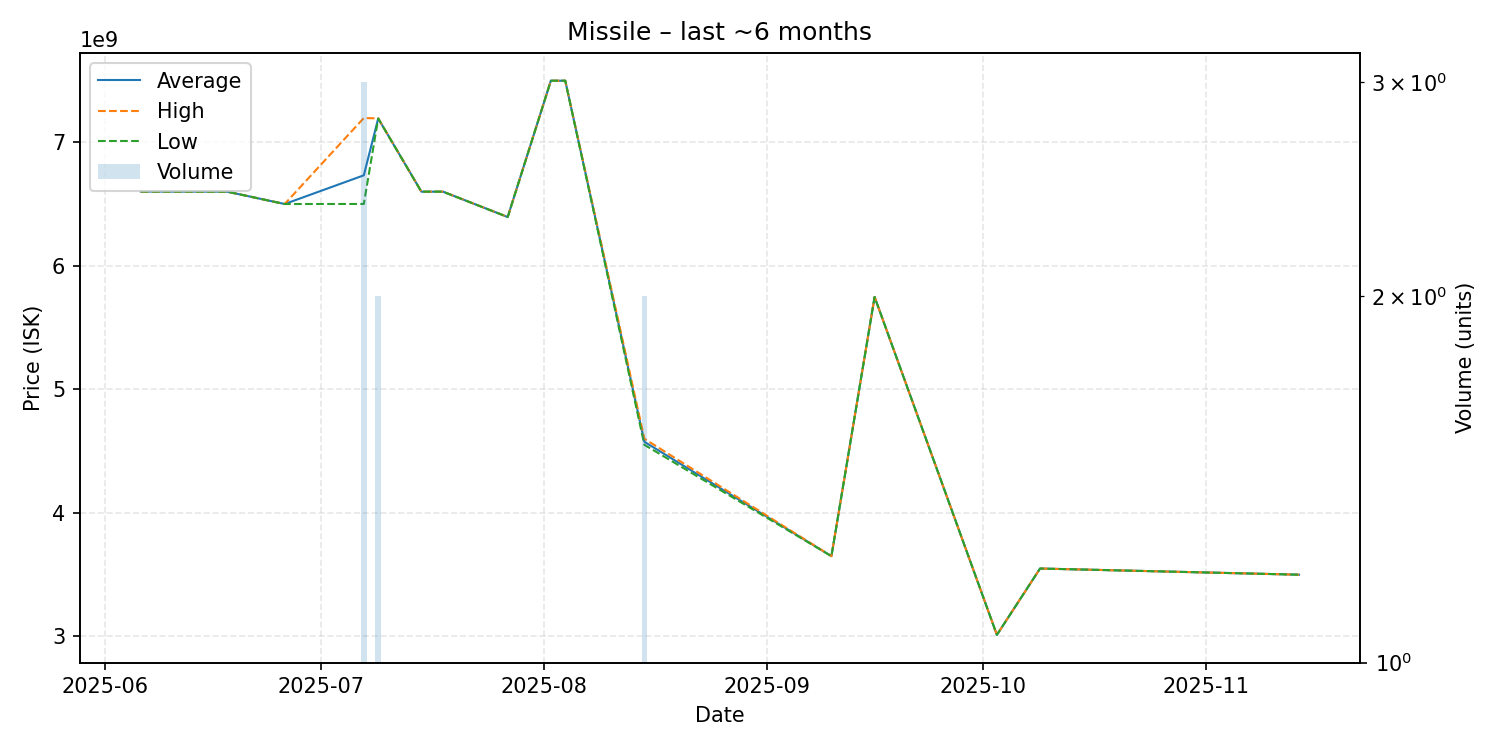

The file beside this chart, header and first rows:
date, average, highest, lowest, order_count, volume
2025-06-06, 6600000000, 6600000000, 6600000000, 1, 1
2025-06-17, 6599000000, 6599000000, 6599000000, 1, 1
2025-06-18, 6599000000, 6599000000, 6599000000, 1, 1
2025-06-26, 6499000000, 6499000000, 6499000000, 1, 1
2025-07-07, 6731333333, 7195000000, 6499500000, 3, 3
2025-07-09, 7191500000, 7192000000, 7191000000, 2, 2
2025-07-15, 6599000000, 6599000000, 6599000000, 1, 1
2025-07-17, 6599000000, 6599000000, 6599000000, 1, 1
2025-07-18, 6599000000, 6599000000, 6599000000, 1, 1
2025-07-27, 6394000000, 6394000000, 6394000000, 1, 1
2025-08-02, 7497000000, 7497000000, 7497000000, 1, 1
2025-08-04, 7497000000, 7497000000, 7497000000, 1, 1
2025-08-15, 4574500000, 4599000000, 4550000000, 2, 2
2025-09-10, 3649000000, 3649000000, 3649000000, 1, 1
2025-09-16, 5747000000, 5747000000, 5747000000, 1, 1
2025-10-03, 3012000000, 3012000000, 3012000000, 1, 1
2025-10-09, 3549000000, 3549000000, 3549000000, 1, 1
2025-11-14, 3499000000, 3499000000, 3499000000, 1, 1
